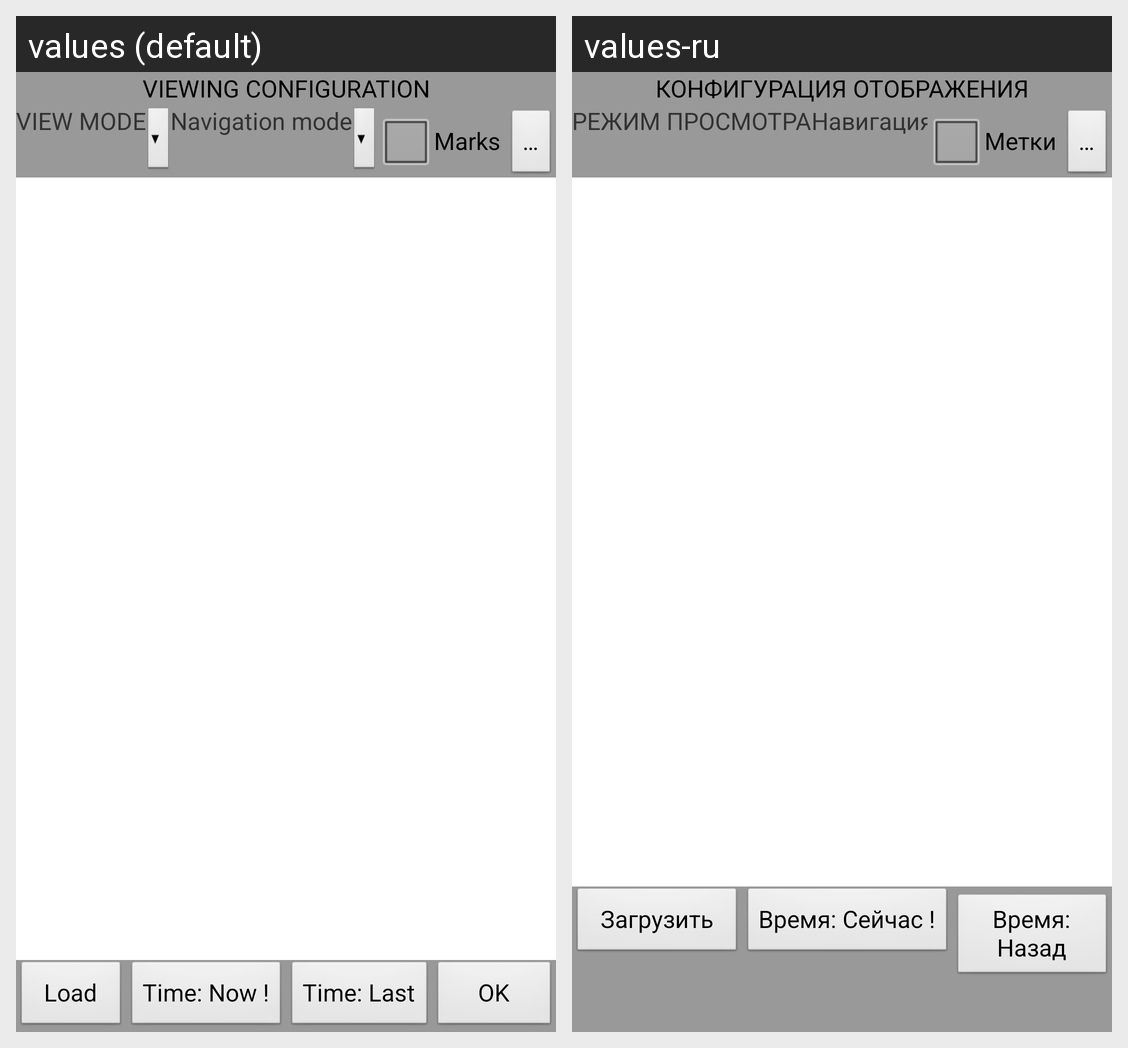

For this localized Android screen grid, give each drawn string resource with its value in every locale shown.
Android screen res/layout/reflectionwindow_configuration_panel.xml rendered under 2 locales, left to right: values (default), values-ru. Device: Nexus 5 (rendered at 1080×1920; each locale shown at half size, 540×960, under a caption strip naming it); theme Theme.Base.
Strings drawn on this screen, with the default value and each locale's value (text and hints the layout hard-codes, and strings that could not be matched under every locale, appear in the picture but are not listed):

SReflectionConfiguration
  values: VIEWING CONFIGURATION
  values-ru: КОНФИГУРАЦИЯ ОТОБРАЖЕНИЯ

SViewMode
  values: VIEW MODE
  values-ru: РЕЖИМ ПРОСМОТРА

SNavigationMode
  values: Navigation mode
  values-ru: Навигация

SLabels
  values: Marks 
  values-ru: Метки 

SLabelLayers
  values: …
  values-ru: …

SLoadFromServer
  values:   Load  
  values-ru:   Загрузить  

STimeNow
  values: Time: Now !
  values-ru: Время: Сейчас !

STimeLast
  values: Time: Last
  values-ru: Время: Назад
